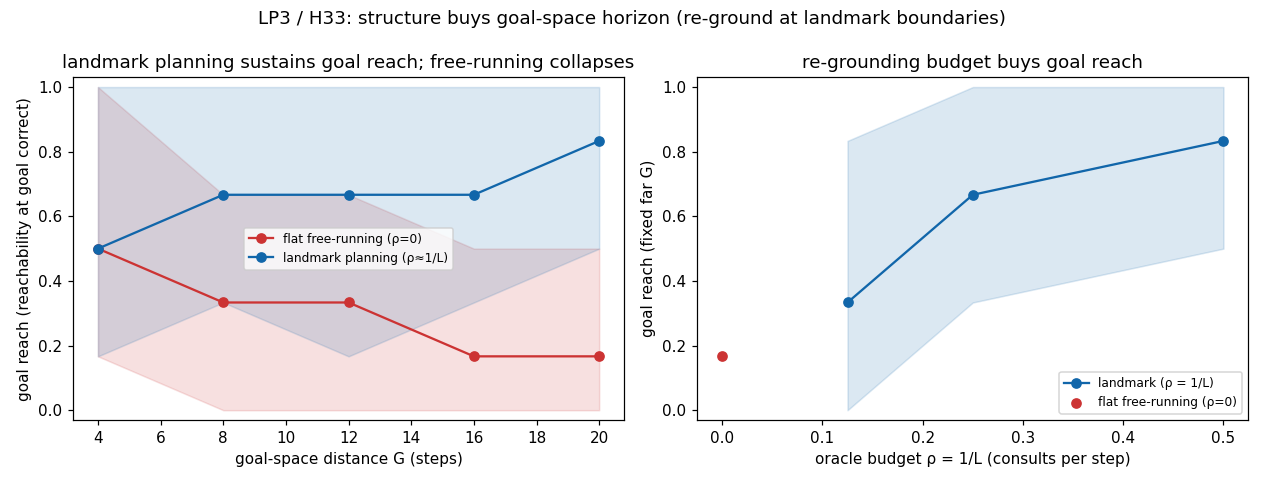

The file beside this chart, header and first rows:
sweep, arm, x_value, goal_reach, gr_lo, gr_hi, reach_horizon, rho, n
distance, flat, 4, 0.5, 0.1667, 1, 2.833, 0.000000, 6
distance, landmark, 4, 0.5, 0.1667, 1, 2.833, 0.000000, 6
distance, flat, 8, 0.3333, 0.000000, 0.6667, 4.5, 0.000000, 6
distance, landmark, 8, 0.6667, 0.3333, 1, 4.5, 0.125, 6
distance, flat, 12, 0.3333, 0.000000, 0.6667, 5.833, 0.000000, 6
distance, landmark, 12, 0.6667, 0.1667, 1, 5.833, 0.1667, 6
distance, flat, 16, 0.1667, 0.000000, 0.5, 6.667, 0.000000, 6
distance, landmark, 16, 0.6667, 0.3333, 1, 6.667, 0.1875, 6
distance, flat, 20, 0.1667, 0.000000, 0.5, 7.333, 0.000000, 6
distance, landmark, 20, 0.8333, 0.5, 1, 7.333, 0.2, 6
budget, flat, 0.000000, 0.1667, 0.000000, 0.5, 6.667, 0.000000, 6
budget, landmark, 0.5, 0.8333, 0.5, 1, 7.667, 0.4375, 6
budget, landmark, 0.25, 0.6667, 0.3333, 1, 6.667, 0.1875, 6
budget, landmark, 0.125, 0.3333, 0.000000, 0.8333, 6.667, 0.0625, 6
